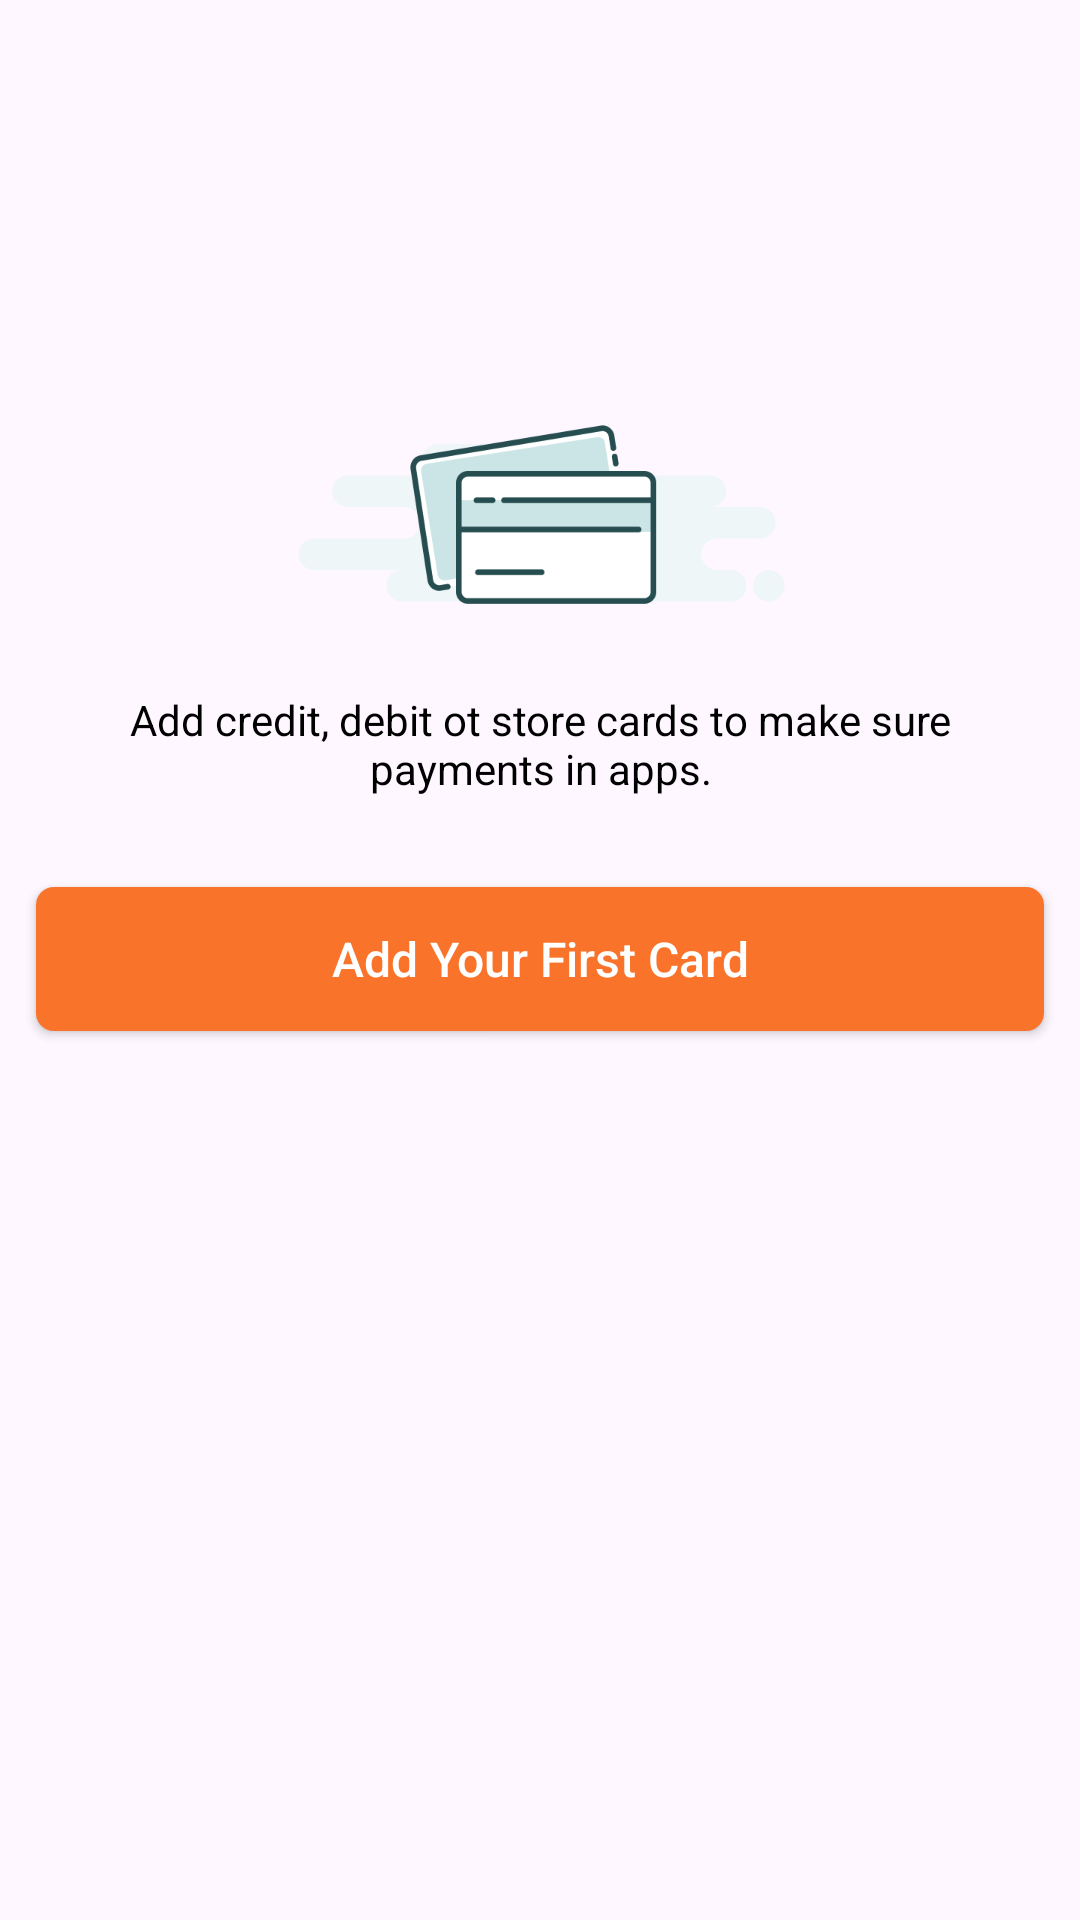

Produce the Android XML layout that renders to this screen, including the resource entries it uses.
<!-- AndroidManifest.xml: application theme Theme.Cards -->
<!-- res/layout/view_no_cards.xml -->
<?xml version="1.0" encoding="utf-8"?>
<androidx.constraintlayout.widget.ConstraintLayout xmlns:android="http://schemas.android.com/apk/res/android"
    xmlns:app="http://schemas.android.com/apk/res-auto"
    android:layout_width="match_parent"
    android:layout_height="match_parent">

    <ImageView
        android:id="@+id/imgTitle"
        android:layout_width="330dp"
        android:layout_height="wrap_content"
        android:layout_marginTop="100dp"
        android:src="@mipmap/empty_card"
        app:layout_constraintTop_toTopOf="parent"
        app:layout_constraintStart_toStartOf="parent"
        app:layout_constraintEnd_toEndOf="parent"/>

    <TextView
        android:id="@+id/txtDesc"
        android:layout_width="wrap_content"
        android:layout_height="wrap_content"
        android:text="@string/add_card_desc"
        android:layout_marginTop="-20dp"
        android:paddingHorizontal="35dp"
        android:textColor="@color/black"
        android:gravity="center"
        android:textSize="14sp"
        app:layout_constraintTop_toBottomOf="@+id/imgTitle"
        app:layout_constraintStart_toStartOf="parent"
        app:layout_constraintEnd_toEndOf="parent"/>

    <androidx.appcompat.widget.AppCompatButton
        android:id="@+id/btn"
        android:layout_width="0dp"
        android:layout_height="wrap_content"
        android:text="@string/add_your_first_card"
        android:layout_marginTop="30dp"
        android:background="@drawable/bg_btn_action"
        android:textAllCaps="false"
        android:textSize="16sp"
        android:textColor="@color/white"
        android:layout_marginHorizontal="12dp"
        app:layout_constraintTop_toBottomOf="@+id/txtDesc"
        app:layout_constraintStart_toStartOf="parent"
        app:layout_constraintEnd_toEndOf="parent"/>
</androidx.constraintlayout.widget.ConstraintLayout>
<!-- resources referenced by this layout -->
<resources>
  <color name="black">#FF000000</color>
  <color name="white">#FFFFFFFF</color>
  <!-- drawable bg_btn_action (drawable) -->
  <?xml version="1.0" encoding="utf-8"?>
  <ripple xmlns:android="http://schemas.android.com/apk/res/android"
      android:color="#F07000">
  
      <item
          android:id="@android:id/background" >
          <shape>
              <corners android:radius="6dp" />
              <solid android:color="@color/orange" />
          </shape>
      </item>
  </ripple>
  <!-- mipmap empty_card: png bitmap (mipmap-xxxhdpi, 12285 bytes) -->
  <string name="add_card_desc">Add credit, debit ot store cards to make sure payments in apps.</string>
  <string name="add_your_first_card">Add Your First Card</string>
  <style name="Theme.Cards" parent="Base.Theme.Cards">
          <item name="colorPrimary">@color/main_color</item>
          <item name="colorAccent">@color/main_color</item>
      </style>
  <color name="orange">#F9742A</color>
  <style name="Base.Theme.Cards" parent="Theme.Material3.DayNight.NoActionBar">
          
           <item name="colorPrimary">@color/main_color</item>
      </style>
  <color name="main_color">#1E3C3E</color>
</resources>
